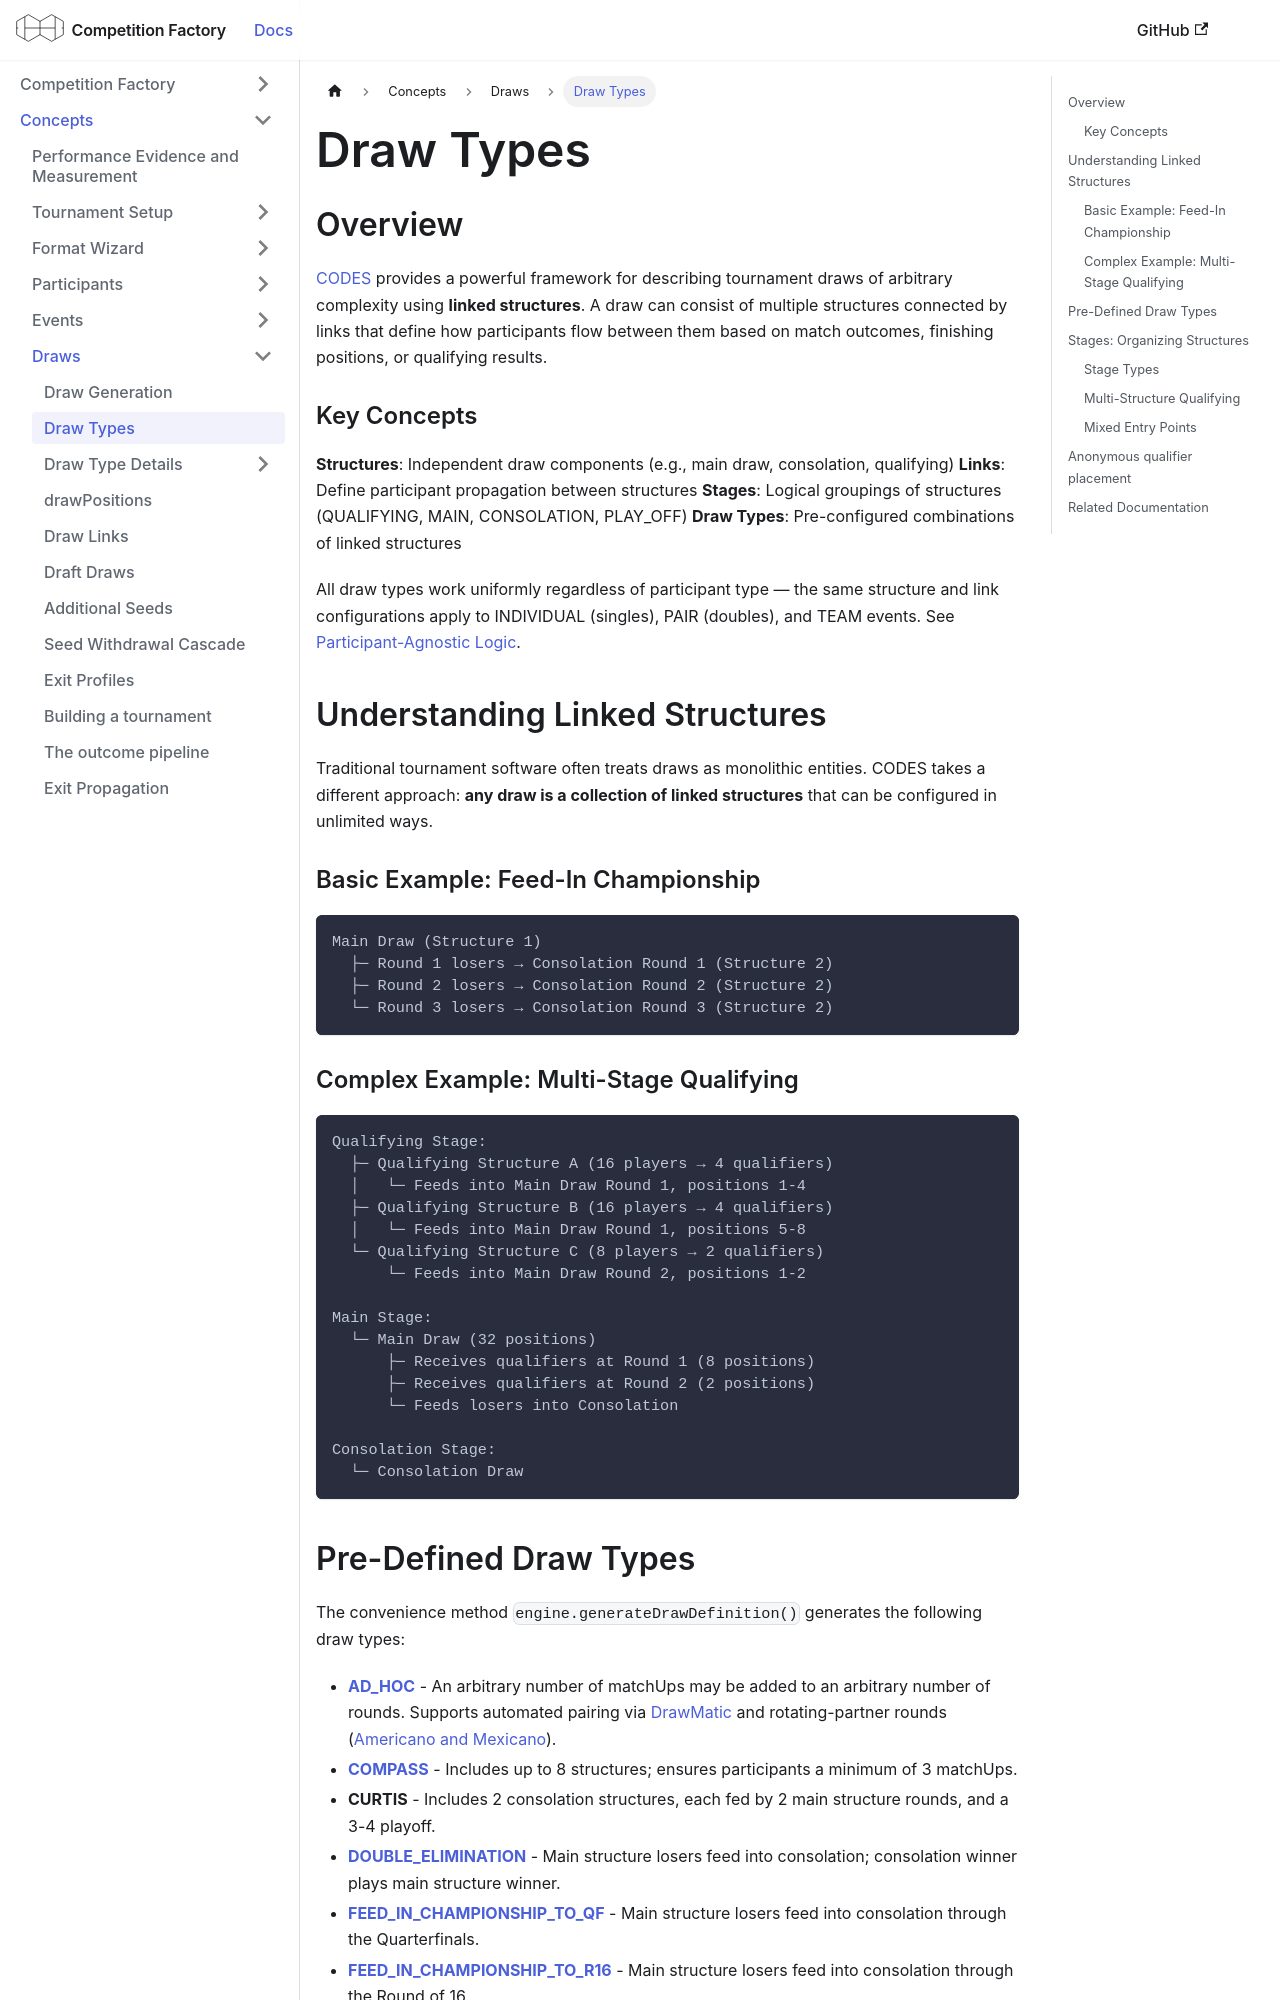

repository: CourtHive/competition-factory · page: docs/concepts/draw-types/index.html · generator: docusaurus

---
title: Draw Types
---

## Overview

[CODES](/docs/data-standards#codes) provides a powerful framework for describing tournament draws of arbitrary complexity using **linked structures**. A draw can consist of multiple structures connected by links that define how participants flow between them based on match outcomes, finishing positions, or qualifying results.

### Key Concepts

**Structures**: Independent draw components (e.g., main draw, consolation, qualifying)
**Links**: Define participant propagation between structures
**Stages**: Logical groupings of structures (QUALIFYING, MAIN, CONSOLATION, PLAY_OFF)
**Draw Types**: Pre-configured combinations of linked structures

All draw types work uniformly regardless of participant type — the same structure and link configurations apply to INDIVIDUAL (singles), PAIR (doubles), and TEAM events. See [Participant-Agnostic Logic](./participants.md#participant-agnostic-logic).

## Understanding Linked Structures

Traditional tournament software often treats draws as monolithic entities. CODES takes a different approach: **any draw is a collection of linked structures** that can be configured in unlimited ways.

### Basic Example: Feed-In Championship

```text
Main Draw (Structure 1)
  ├─ Round 1 losers → Consolation Round 1 (Structure 2)
  ├─ Round 2 losers → Consolation Round 2 (Structure 2)
  └─ Round 3 losers → Consolation Round 3 (Structure 2)
```

### Complex Example: Multi-Stage Qualifying

```text
Qualifying Stage:
  ├─ Qualifying Structure A (16 players → 4 qualifiers)
  │   └─ Feeds into Main Draw Round 1, positions 1-4
  ├─ Qualifying Structure B (16 players → 4 qualifiers)
  │   └─ Feeds into Main Draw Round 1, positions 5-8
  └─ Qualifying Structure C (8 players → 2 qualifiers)
      └─ Feeds into Main Draw Round 2, positions 1-2

Main Stage:
  └─ Main Draw (32 positions)
      ├─ Receives qualifiers at Round 1 (8 positions)
      ├─ Receives qualifiers at Round 2 (2 positions)
      └─ Feeds losers into Consolation

Consolation Stage:
  └─ Consolation Draw
```
